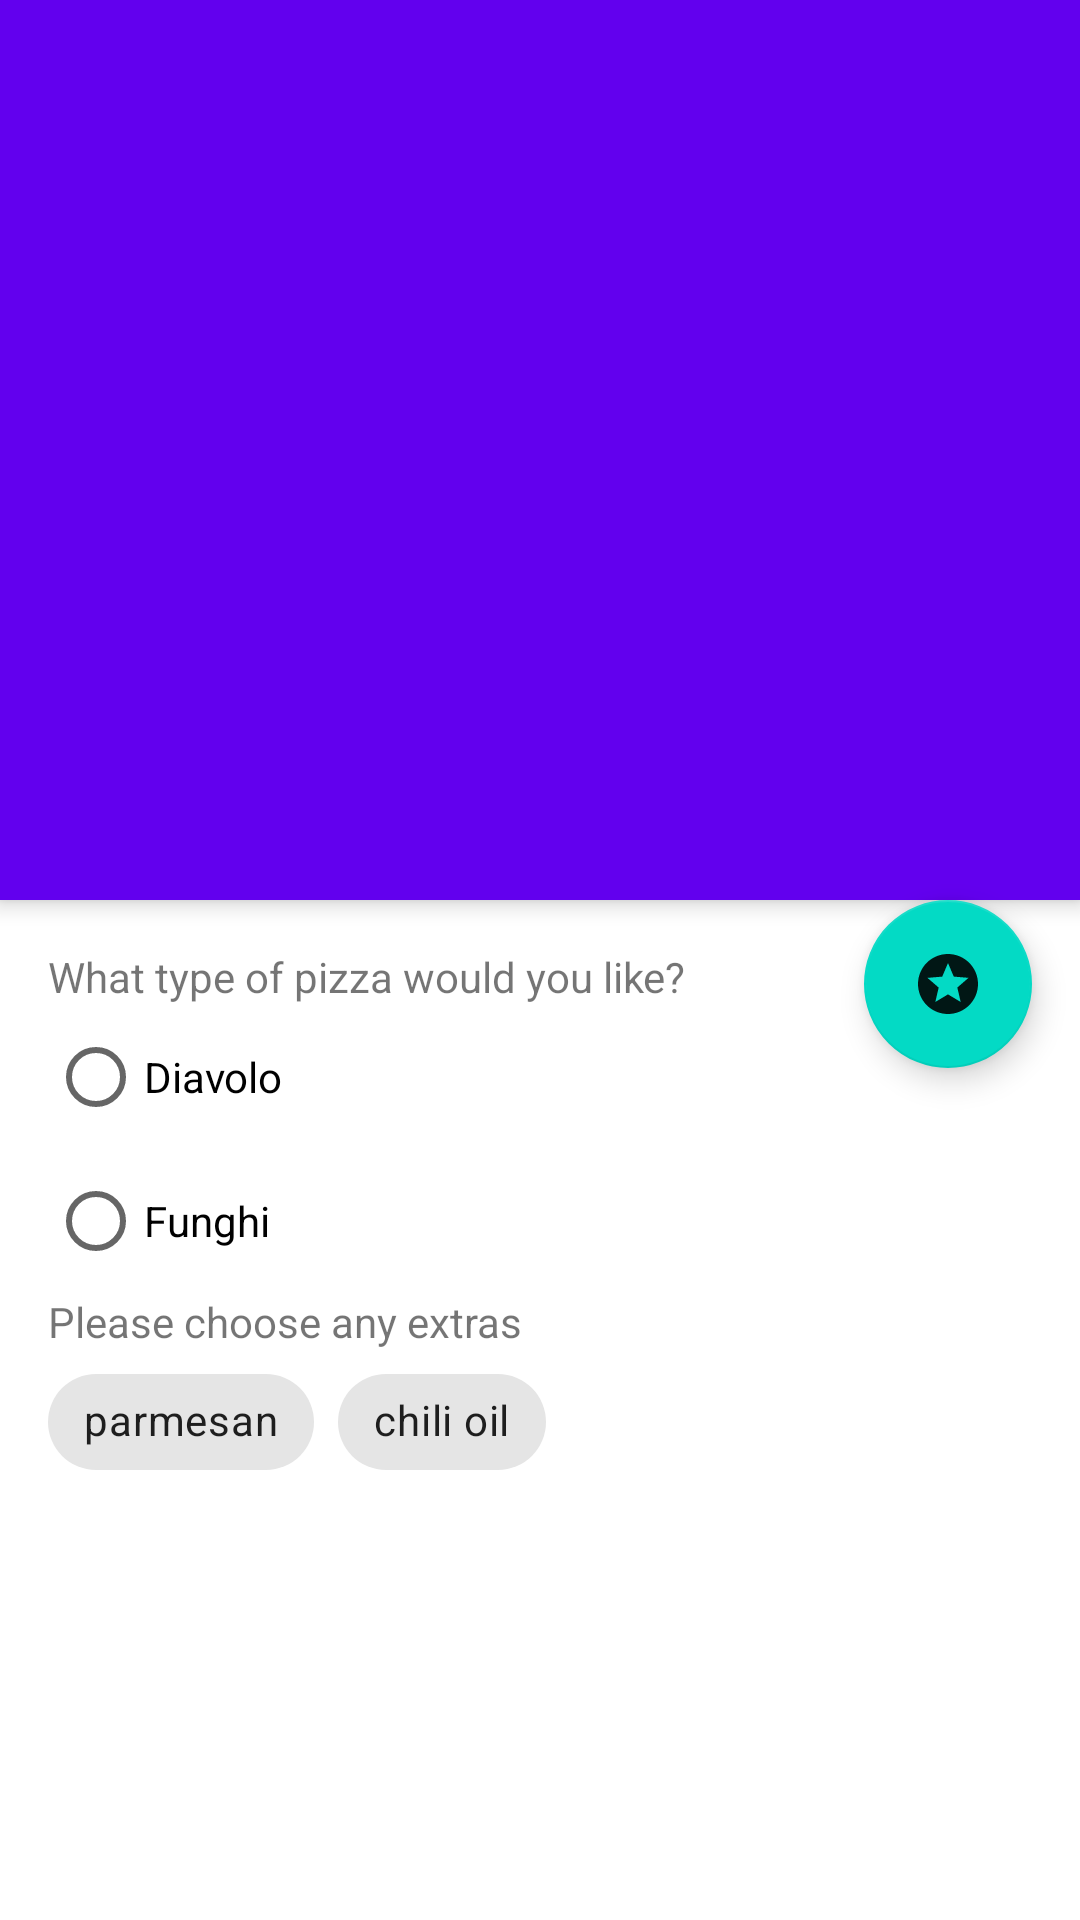

The Android layout XML behind this screen, and the referenced resources:
<!-- AndroidManifest.xml: application theme Theme.BITSANDPIZZAs -->
<!-- res/layout/fragment_order.xml -->
<?xml version="1.0" encoding="utf-8"?>
<androidx.coordinatorlayout.widget.CoordinatorLayout xmlns:android="http://schemas.android.com/apk/res/android"
    xmlns:tools="http://schemas.android.com/tools"
    android:layout_width="match_parent"
    android:layout_height="match_parent"
    xmlns:app="http://schemas.android.com/apk/res-auto"
    tools:context=".OrderFragment">

        android:layout_width="match_parent"
        android:layout_height="match_parent">

        <com.google.android.material.appbar.AppBarLayout
            android:layout_width="match_parent"
            android:layout_height="wrap_content"
            android:theme="@style/ThemeOverlay.MaterialComponents.Dark.ActionBar">
            <com.google.android.material.appbar.CollapsingToolbarLayout
               android:id="@+id/collapsing_toolbar"
                android:layout_width="match_parent"
                android:layout_height="300dp"
                app:layout_scrollFlags="scroll|enterAlways">
<ImageView
    android:layout_width="match_parent"
    android:layout_height="match_parent"
android:scaleType="centerCrop"
    android:src="@drawable/restaurant"
    app:layout_collapseMode="parallax"/>

                <com.google.android.material.appbar.MaterialToolbar
                    android:id="@+id/toolbar"
                    android:layout_width="match_parent"
                    android:layout_height="?attr/actionBarSize"
                    app:layout_collapseMode="pin"/>

            </com.google.android.material.appbar.CollapsingToolbarLayout>


        </com.google.android.material.appbar.AppBarLayout>
        <androidx.core.widget.NestedScrollView
            android:layout_width="match_parent"
            android:layout_height="match_parent"
            app:layout_behavior="@string/appbar_scrolling_view_behavior">
<LinearLayout
    android:layout_width="wrap_content"
    android:layout_height="wrap_content"
    android:padding="16dp"
    android:orientation="vertical">

    <TextView
    android:layout_width="wrap_content"
    android:layout_height="wrap_content"
    android:text="What type of pizza would you like?" />


    <RadioGroup
        android:id="@+id/pizza_group"
        android:layout_width="wrap_content"
        android:layout_height="wrap_content">

        <RadioButton
            android:id="@+id/radio_diavolo"
            android:layout_width="wrap_content"
            android:layout_height="wrap_content"
            android:text="Diavolo"/>
        <RadioButton
            android:id="@+id/radio_fughi"
            android:layout_width="wrap_content"
            android:layout_height="wrap_content"
            android:text="Funghi"/>
    </RadioGroup>

    <TextView
        android:layout_width="wrap_content"
        android:layout_height="wrap_content"
        android:text="Please choose any extras"/>

    <com.google.android.material.chip.ChipGroup
        android:layout_width="wrap_content"
        android:layout_height="wrap_content">

        <com.google.android.material.chip.Chip
            android:id="@+id/parmesan"
            android:layout_width="wrap_content"
            android:layout_height="wrap_content"
            android:text="parmesan"
            style="@style/Widget.MaterialComponents.Chip.Choice"/>
    <com.google.android.material.chip.Chip
        android:id="@+id/chili_oil"
        android:layout_width="wrap_content"
        android:layout_height="wrap_content"
        android:text="chili oil"
        style="@style/Widget.MaterialComponents.Chip.Choice"/>

</com.google.android.material.chip.ChipGroup>


</LinearLayout>

        </androidx.core.widget.NestedScrollView>
    <com.google.android.material.floatingactionbutton.FloatingActionButton
   android:id="@+id/fab"
        android:layout_width="wrap_content"
        android:layout_height="wrap_content"
        android:layout_gravity="bottom|end"
        android:layout_margin="16dp"
        android:src="@drawable/ic_baseline_stars_24"
app:layout_anchor="@id/collapsing_toolbar"
        app:layout_anchorGravity="bottom|end"
        />

        </androidx.coordinatorlayout.widget.CoordinatorLayout>
<!-- resources referenced by this layout -->
<resources>
  <!-- drawable ic_baseline_stars_24 (drawable) -->
  <vector android:alpha="0.9" android:height="24dp"
      android:tint="?attr/colorControlNormal" android:viewportHeight="24"
      android:viewportWidth="24" android:width="24dp" xmlns:android="http://schemas.android.com/apk/res/android">
      <path android:fillColor="@android:color/white" android:pathData="M11.99,2C6.47,2 2,6.48 2,12s4.47,10 9.99,10C17.52,22 22,17.52 22,12S17.52,2 11.99,2zM16.23,18L12,15.45 7.77,18l1.12,-4.81 -3.73,-3.23 4.92,-0.42L12,5l1.92,4.53 4.92,0.42 -3.73,3.23L16.23,18z"/>
  </vector>
  <style name="Theme.BITSANDPIZZAs" parent="Theme.MaterialComponents.DayNight.NoActionBar">
          
          <item name="colorPrimary">@color/purple_500</item>
          <item name="colorPrimaryVariant">@color/purple_700</item>
          <item name="colorOnPrimary">@color/white</item>
          
          <item name="colorSecondary">@color/teal_200</item>
          <item name="colorSecondaryVariant">@color/teal_700</item>
          <item name="colorOnSecondary">@color/black</item>
          
          <item name="android:statusBarColor" tools:targetApi="l">?attr/colorPrimaryVariant</item>
          
      </style>
  <!-- not gathered from this repository: default colours our renderer supplied (Android Studio template values) -->
  <color name="purple_500">#FF6200EE</color>
  <color name="purple_700">#FF3700B3</color>
  <color name="teal_200">#FF03DAC5</color>
  <color name="teal_700">#FF018786</color>
  <color name="black">#FF000000</color>
  <color name="white">#FFFFFFFF</color>
</resources>
